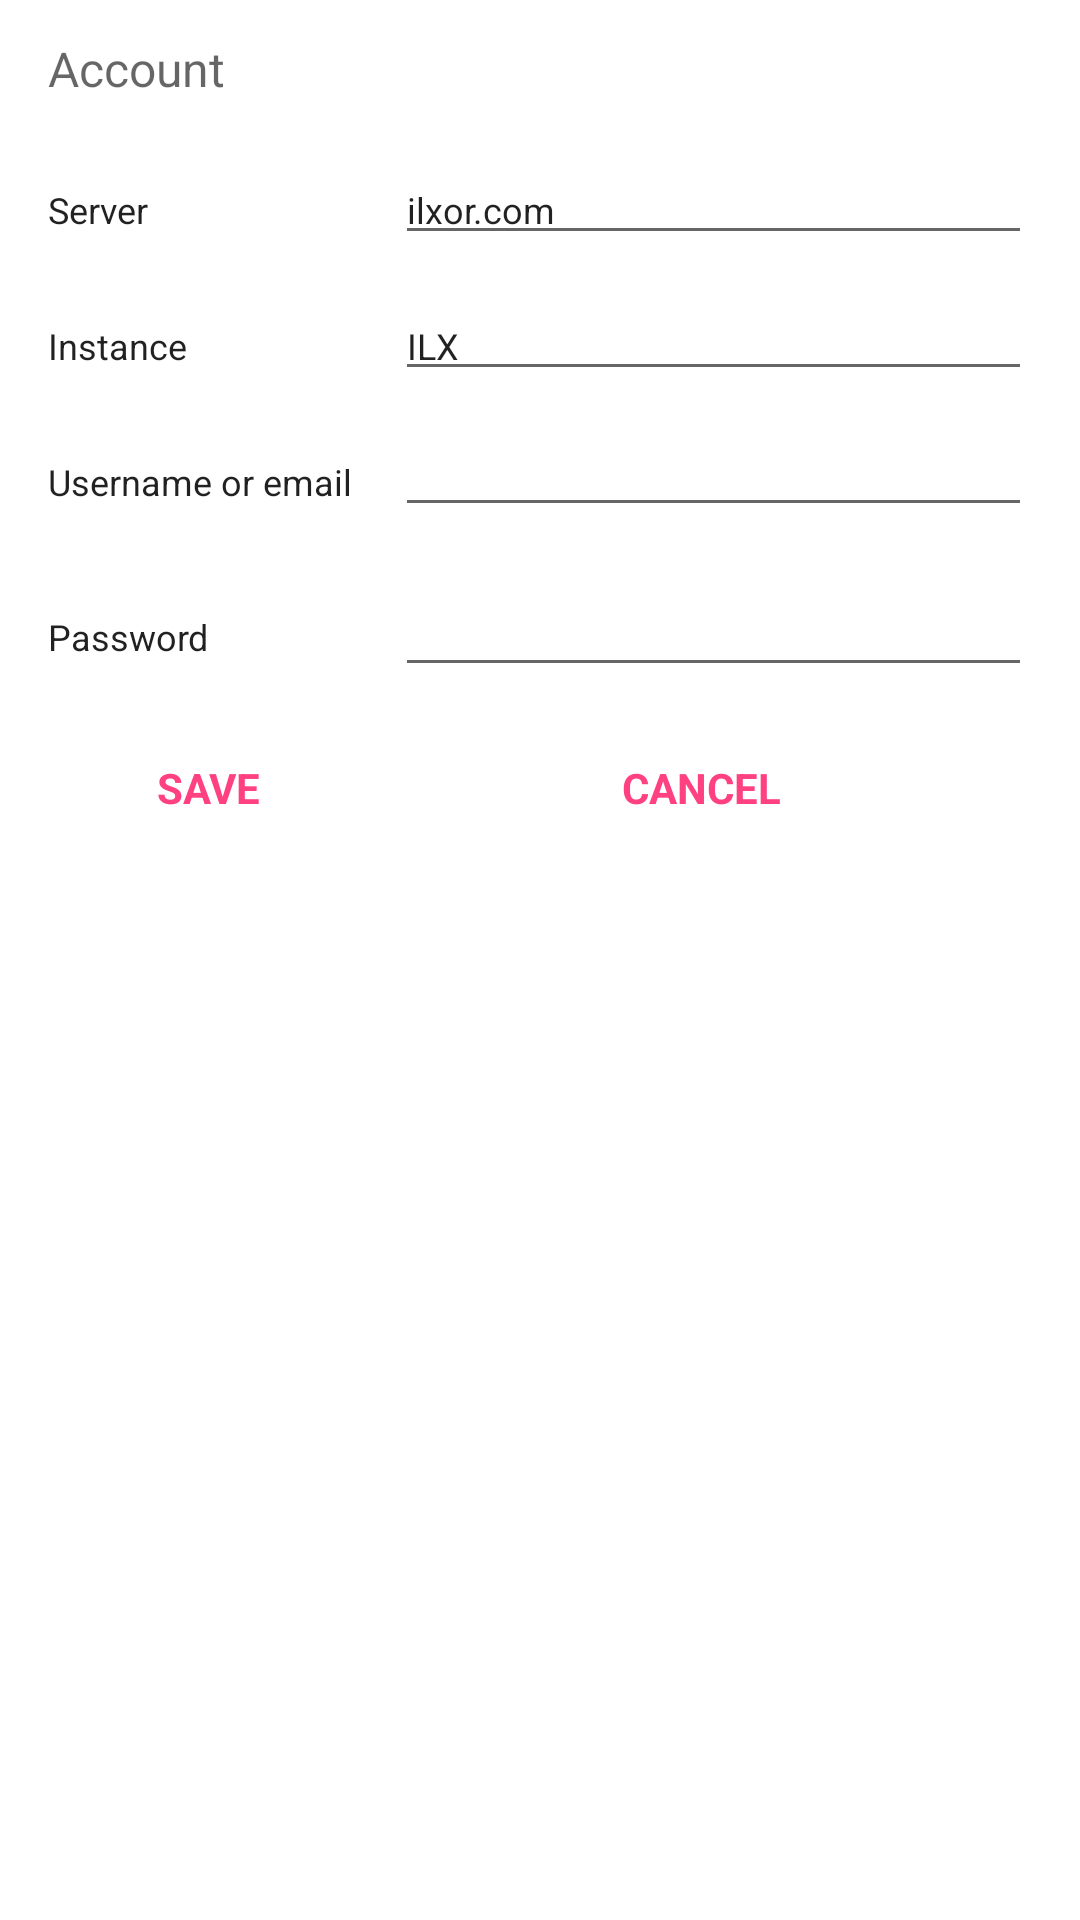

Write the Android layout XML for this screen, with the resource values it uses.
<!-- AndroidManifest.xml: application theme AppTheme -->
<!-- res/layout/fragment_addedit_account.xml -->
<?xml version="1.0" encoding="utf-8"?>
<LinearLayout xmlns:android="http://schemas.android.com/apk/res/android"
              android:orientation="vertical"
              android:paddingLeft="16dp"
              android:paddingRight="16dp"
              android:background="@color/background"
              android:layout_width="match_parent"
              android:layout_height="match_parent">


    <TextView
        android:layout_width="match_parent"
        android:layout_height="wrap_content"
        android:layout_marginTop="12dp"
        android:layout_marginBottom="12dp"
        android:textAppearance="@android:style/TextAppearance.Material.Medium"
        android:textSize="16sp"
        android:text="Account"
        android:id="@+id/fragment_addedit_account_title_textview"
        />

    <GridLayout
        android:layout_width="match_parent"
        android:layout_height="match_parent"
        android:rowCount="5"
        android:columnCount="4">

        <TextView
            android:layout_column="0"
            android:layout_row="0"
            android:layout_marginTop="6dp"
            android:layout_marginBottom="6dp"
            android:layout_marginRight="12dp"
            android:layout_columnSpan="2"
            android:layout_columnWeight="2"
            android:textAppearance="@android:style/TextAppearance.Material.Body1"
            android:textSize="12sp"
            android:text="Server"
            android:id="@+id/fragment_addedit_account_server_textview"
            />

        <EditText
            android:layout_row="0"
            android:layout_column="2"
            android:layout_columnSpan="2"
            android:layout_columnWeight="2"
            android:layout_marginTop="6dp"
            android:layout_marginBottom="6dp"
            android:textAppearance="@android:style/TextAppearance.Material.Body1"
            android:textSize="12sp"
            android:text="ilxor.com"
            android:id="@+id/fragment_addedit_account_server_edittext"
            />

        <TextView
            android:layout_row="1"
            android:layout_column="0"
            android:layout_marginTop="6dp"
            android:layout_marginBottom="6dp"
            android:layout_marginRight="12dp"
            android:layout_columnSpan="2"
            android:layout_columnWeight="2"
            android:textAppearance="@android:style/TextAppearance.Material.Body1"
            android:textSize="12sp"
            android:text="Instance"
            android:id="@+id/fragment_addedit_account_instance_textview"
            />

        <EditText
            android:layout_row="1"
            android:layout_column="2"
            android:layout_columnSpan="2"
            android:layout_columnWeight="2"
            android:layout_marginTop="6dp"
            android:layout_marginBottom="6dp"
            android:textAppearance="@android:style/TextAppearance.Material.Body1"
            android:textSize="12sp"
            android:text="ILX"
            android:id="@+id/fragment_addedit_account_instance_edittext"
            />

        <TextView
            android:layout_row="2"
            android:layout_column="0"
            android:layout_marginTop="6dp"
            android:layout_marginBottom="6dp"
            android:layout_marginRight="12dp"
            android:layout_columnSpan="2"
            android:layout_columnWeight="2"
            android:textAppearance="@android:style/TextAppearance.Material.Body1"
            android:textSize="12sp"
            android:text="Username or email"
            android:id="@+id/fragment_addedit_account_username_textview"
            />

        <EditText
            android:layout_row="2"
            android:layout_column="2"
            android:layout_columnSpan="2"
            android:layout_columnWeight="2"
            android:layout_marginTop="6dp"
            android:layout_marginBottom="6dp"
            android:textAppearance="@android:style/TextAppearance.Material.Body1"
            android:textSize="12sp"
            android:id="@+id/fragment_addedit_account_username_edittext"
            />

        <TextView
            android:layout_row="3"
            android:layout_column="0"
            android:layout_marginTop="6dp"
            android:layout_marginBottom="6dp"
            android:layout_marginRight="12dp"
            android:layout_columnSpan="2"
            android:layout_columnWeight="2"
            android:textAppearance="@android:style/TextAppearance.Material.Body1"
            android:textSize="12sp"
            android:text="Password"
            android:id="@+id/fragment_addedit_account_Password_textview"
            />

        <EditText
            android:layout_row="3"
            android:layout_column="2"
            android:layout_columnSpan="2"
            android:layout_columnWeight="2"
            android:layout_marginTop="6dp"
            android:layout_marginBottom="6dp"
            android:inputType="textPassword"
            android:ems="10"
            android:id="@+id/fragment_addedit_account_password_edittext"
            />

        <TextView
            android:layout_row="4"
            android:layout_column="1"
            android:layout_columnWeight="1"
            android:layout_marginTop="18dp"
            android:layout_gravity="center_horizontal"
            android:text="SAVE"
            style="@style/FlatButton"
            android:id="@+id/fragment_addedit_account_save_textview"/>

        <TextView
            android:layout_row="4"
            android:layout_column="3"
            android:layout_columnWeight="1"
            android:layout_marginTop="18dp"
            android:layout_gravity="center_horizontal"
            android:text="CANCEL"
            style="@style/FlatButton"
            android:id="@+id/fragment_addedit_account_cancel_textview"/>

    </GridLayout>


</LinearLayout>
<!-- resources referenced by this layout -->
<resources>
  <color name="background">@android:color/white</color>
  <style name="FlatButton">
          <item name="android:textColor">@color/colorAccent</item>
          <item name="android:gravity">center_vertical</item>
          <item name="android:textStyle">normal|bold</item>
          <item name="android:layout_marginRight">8dp</item>
          <item name="android:paddingLeft">8dp</item>
          <item name="android:paddingRight">8dp</item>
      </style>
  <style name="AppTheme" parent="Theme.AppCompat.Light">
          
          <item name="colorPrimary">@color/colorPrimary</item>
          <item name="colorPrimaryDark">@color/colorPrimaryDark</item>
          <item name="colorAccent">@color/colorAccent</item>
          <item name="actionBarStyle">@style/Theme.Flagging.ActionBar</item>
          <item name="android:windowContentOverlay">@null</item>
      </style>
  <color name="colorAccent">#FF4081</color>
  <color name="colorPrimary">#3F51B5</color>
  <color name="colorPrimaryDark">#303F9F</color>
  <style name="Theme.Flagging.ActionBar" parent="@style/Widget.AppCompat.Light.ActionBar">
          
          
          
          <item name="elevation">0dp</item>
          <item name="android:background">@color/toolbarColor</item>
          <item name="background">@color/toolbarColor</item>
      </style>
  <color name="toolbarColor">#FAFAFA</color>
</resources>
